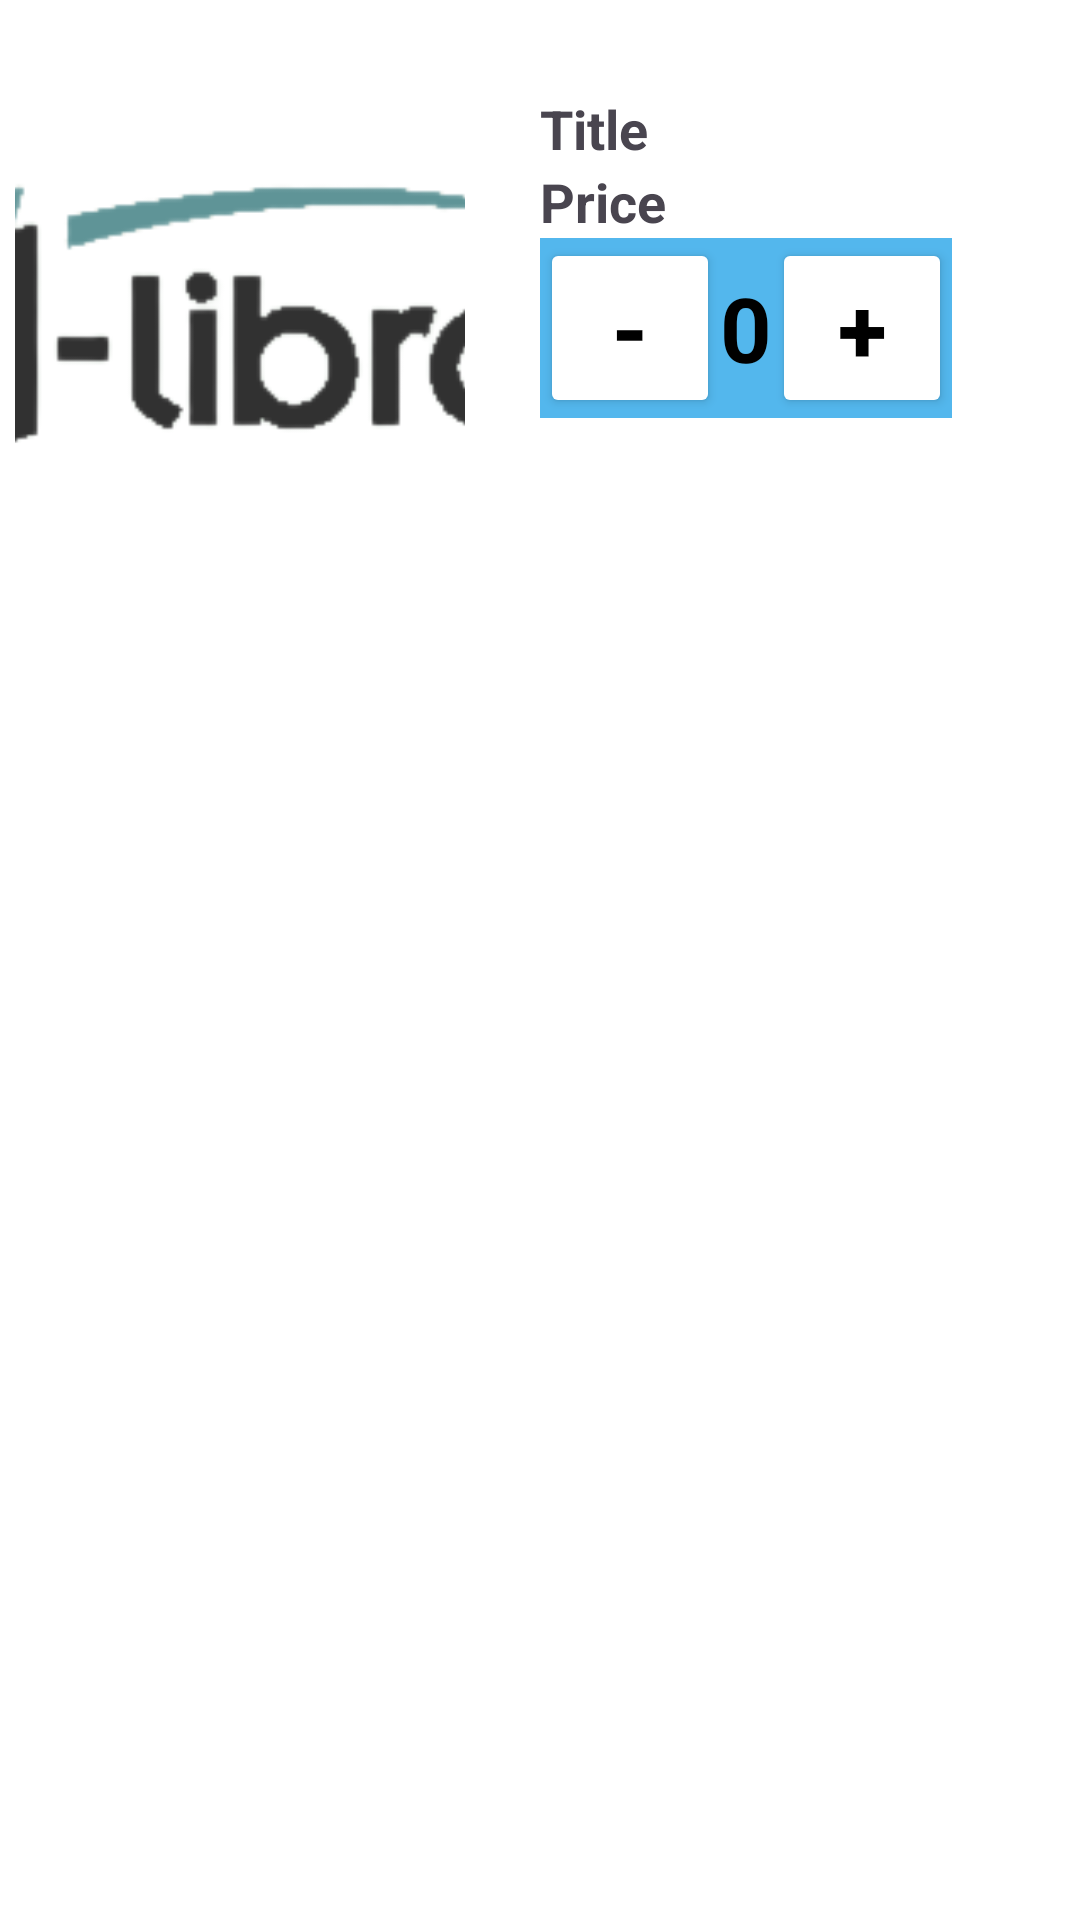

The Android layout XML behind this screen, and the referenced resources:
<!-- AndroidManifest.xml: application theme Theme.FirstITE -->
<!-- res/layout/view_holder_cart.xml -->
<?xml version="1.0" encoding="utf-8"?>
<LinearLayout xmlns:android="http://schemas.android.com/apk/res/android"
    android:layout_width="match_parent"
    android:layout_height="wrap_content"
    android:orientation="vertical">

    <LinearLayout
        android:gravity="center_vertical"
        android:orientation="horizontal"
        android:layout_width="match_parent"
        android:layout_height="wrap_content">

        <ImageView
            android:layout_marginTop="@dimen/_20dp"
            android:id="@+id/CartBookImage"
            android:layout_width="@dimen/_150dp"
            android:layout_height="@dimen/_150dp"
            android:scaleType="centerCrop"
            android:src="@drawable/elibra"
            android:layout_marginLeft="@dimen/_5dp"
            android:layout_marginRight="@dimen/_5dp"
            android:adjustViewBounds="true"/>

        <LinearLayout
            android:layout_marginLeft="@dimen/_20dp"
            android:orientation="vertical"
            android:layout_width="wrap_content"
            android:layout_height="wrap_content">

            <TextView
                android:id="@+id/txtTitleCart"
                android:layout_width="wrap_content"
                android:layout_height="wrap_content"
                android:text="@string/title_cart"
                android:textSize="@dimen/_18sp"
                android:textStyle="bold"/>

            <TextView
                android:id="@+id/txtPriceCart"
                android:layout_width="wrap_content"
                android:layout_height="wrap_content"
                android:text="@string/price_cart"
                android:textSize="@dimen/_18sp"
                android:textStyle="bold"/>

            <LinearLayout
                android:background="@color/light_blue"
                android:orientation="horizontal"
                android:layout_width="wrap_content"
                android:layout_height="wrap_content">

                <Button
                    android:padding="@dimen/_5dp"
                    android:backgroundTint="@color/white"
                    android:id="@+id/btnDecrease"
                    android:layout_width="@dimen/_60dp"
                    android:layout_height="@dimen/_60dp"
                    android:text="@string/dash"
                    android:textStyle="bold"
                    android:textSize="@dimen/_30sp"
                    android:textColor="@color/black"/>

                <TextView
                    android:id="@+id/txtQuantity"
                    android:layout_width="wrap_content"
                    android:layout_height="wrap_content"
                    android:text="@string/_0"
                    android:textStyle="bold"
                    android:textSize="@dimen/_30sp"
                    android:textColor="@color/black"/>

                <Button
                    android:padding="@dimen/_5dp"
                    android:backgroundTint="@color/white"
                    android:id="@+id/btnIncrease"
                    android:layout_width="@dimen/_60dp"
                    android:layout_height="@dimen/_60dp"
                    android:text="@string/Plus_cart"
                    android:textStyle="bold"
                    android:textSize="@dimen/_30sp"
                    android:textColor="@color/black"/>

            </LinearLayout>

        </LinearLayout>

        <ImageView
            android:id="@+id/delete"
            android:layout_marginTop="@dimen/_20dp"
            android:layout_marginLeft="@dimen/_20dp"
            android:layout_width="@dimen/_30dp"
            android:layout_height="@dimen/_30dp"
            android:src="@drawable/baseline_block_24"/>

    </LinearLayout>

</LinearLayout>
<!-- resources referenced by this layout -->
<resources>
  <color name="black">#FF000000</color>
  <color name="light_blue">#53b7ed</color>
  <color name="white">#FFFFFFFF</color>
  <dimen name="_150dp">150dp</dimen>
  <dimen name="_18sp">18sp</dimen>
  <dimen name="_20dp">20dp</dimen>
  <dimen name="_30dp">30dp</dimen>
  <dimen name="_30sp">30sp</dimen>
  <dimen name="_5dp">5dp</dimen>
  <dimen name="_60dp">60dp</dimen>
  <!-- drawable elibra: png bitmap (drawable, 14101 bytes) -->
  <string name="Plus_cart">+</string>
  <string name="_0">0</string>
  <string name="dash">-</string>
  <string name="price_cart">Price</string>
  <string name="title_cart">Title</string>
  <style name="Theme.FirstITE" parent="Base.Theme.FirstITE">
          <item name="android:windowBackground">@android:color/white</item>
      </style>
  <style name="Base.Theme.FirstITE" parent="Theme.Material3.DayNight.NoActionBar">
          
          
          <item name="toolbarStyle">@layout/toolbar</item>
  
      </style>
</resources>
